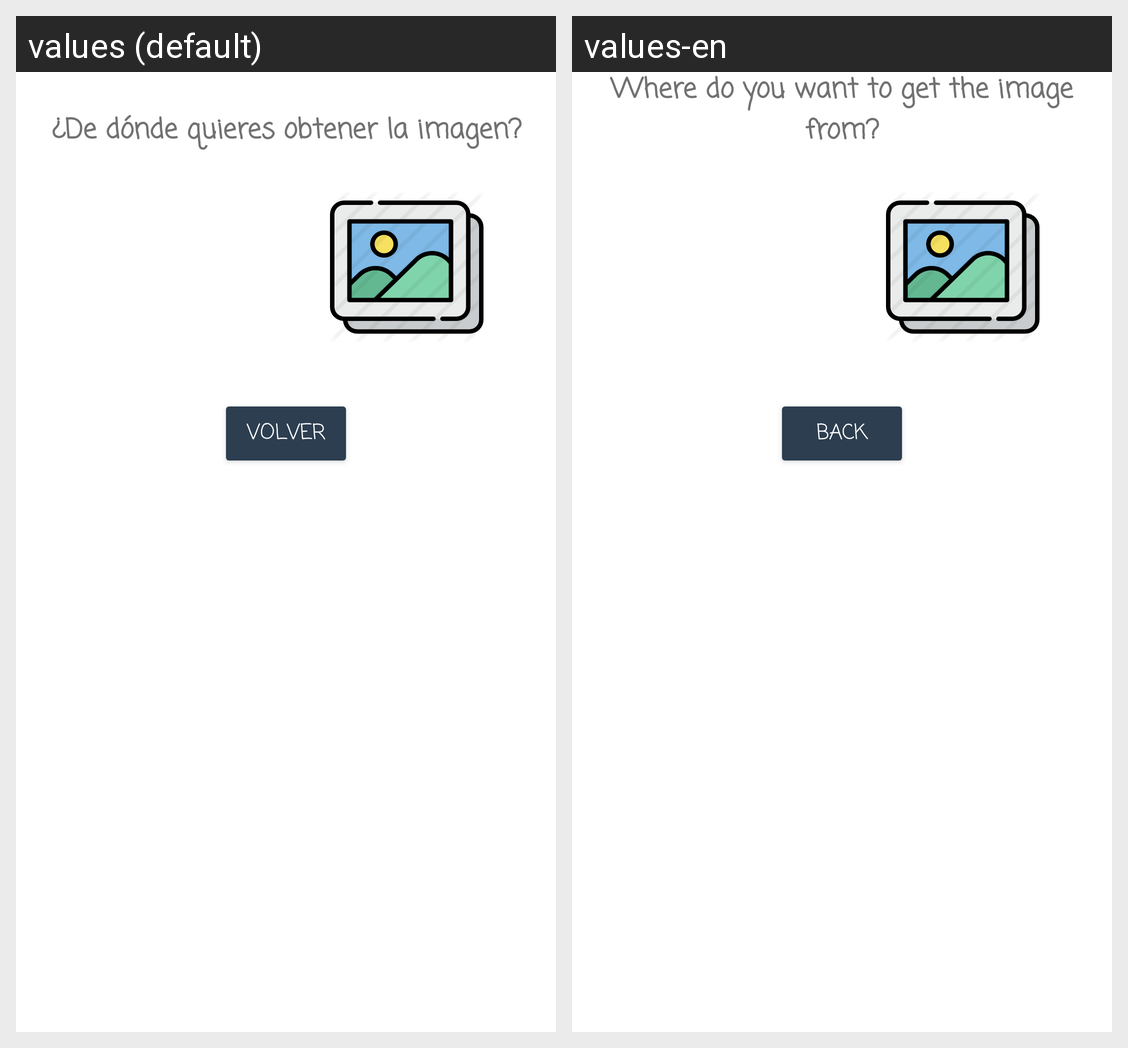

Here is an Android app screen in its default locale and in the app's own translations. Write out the translated-string differences for the strings that appear on this screen.
Android screen res/layout/dialogo_galeria_camara.xml rendered under 2 locales, left to right: values (default), values-en. Device: Nexus 5 (rendered at 1080×1920; each locale shown at half size, 540×960, under a caption strip naming it); theme Theme.AplicacionRecetas.
Strings drawn on this screen, with the default value and each locale's value (text and hints the layout hard-codes, and strings that could not be matched under every locale, appear in the picture but are not listed):

obtenerImagen
  values: ¿De dónde quieres obtener la imagen?
  values-en: Where do you want to get the image from?

volver
  values: Volver
  values-en: Back
